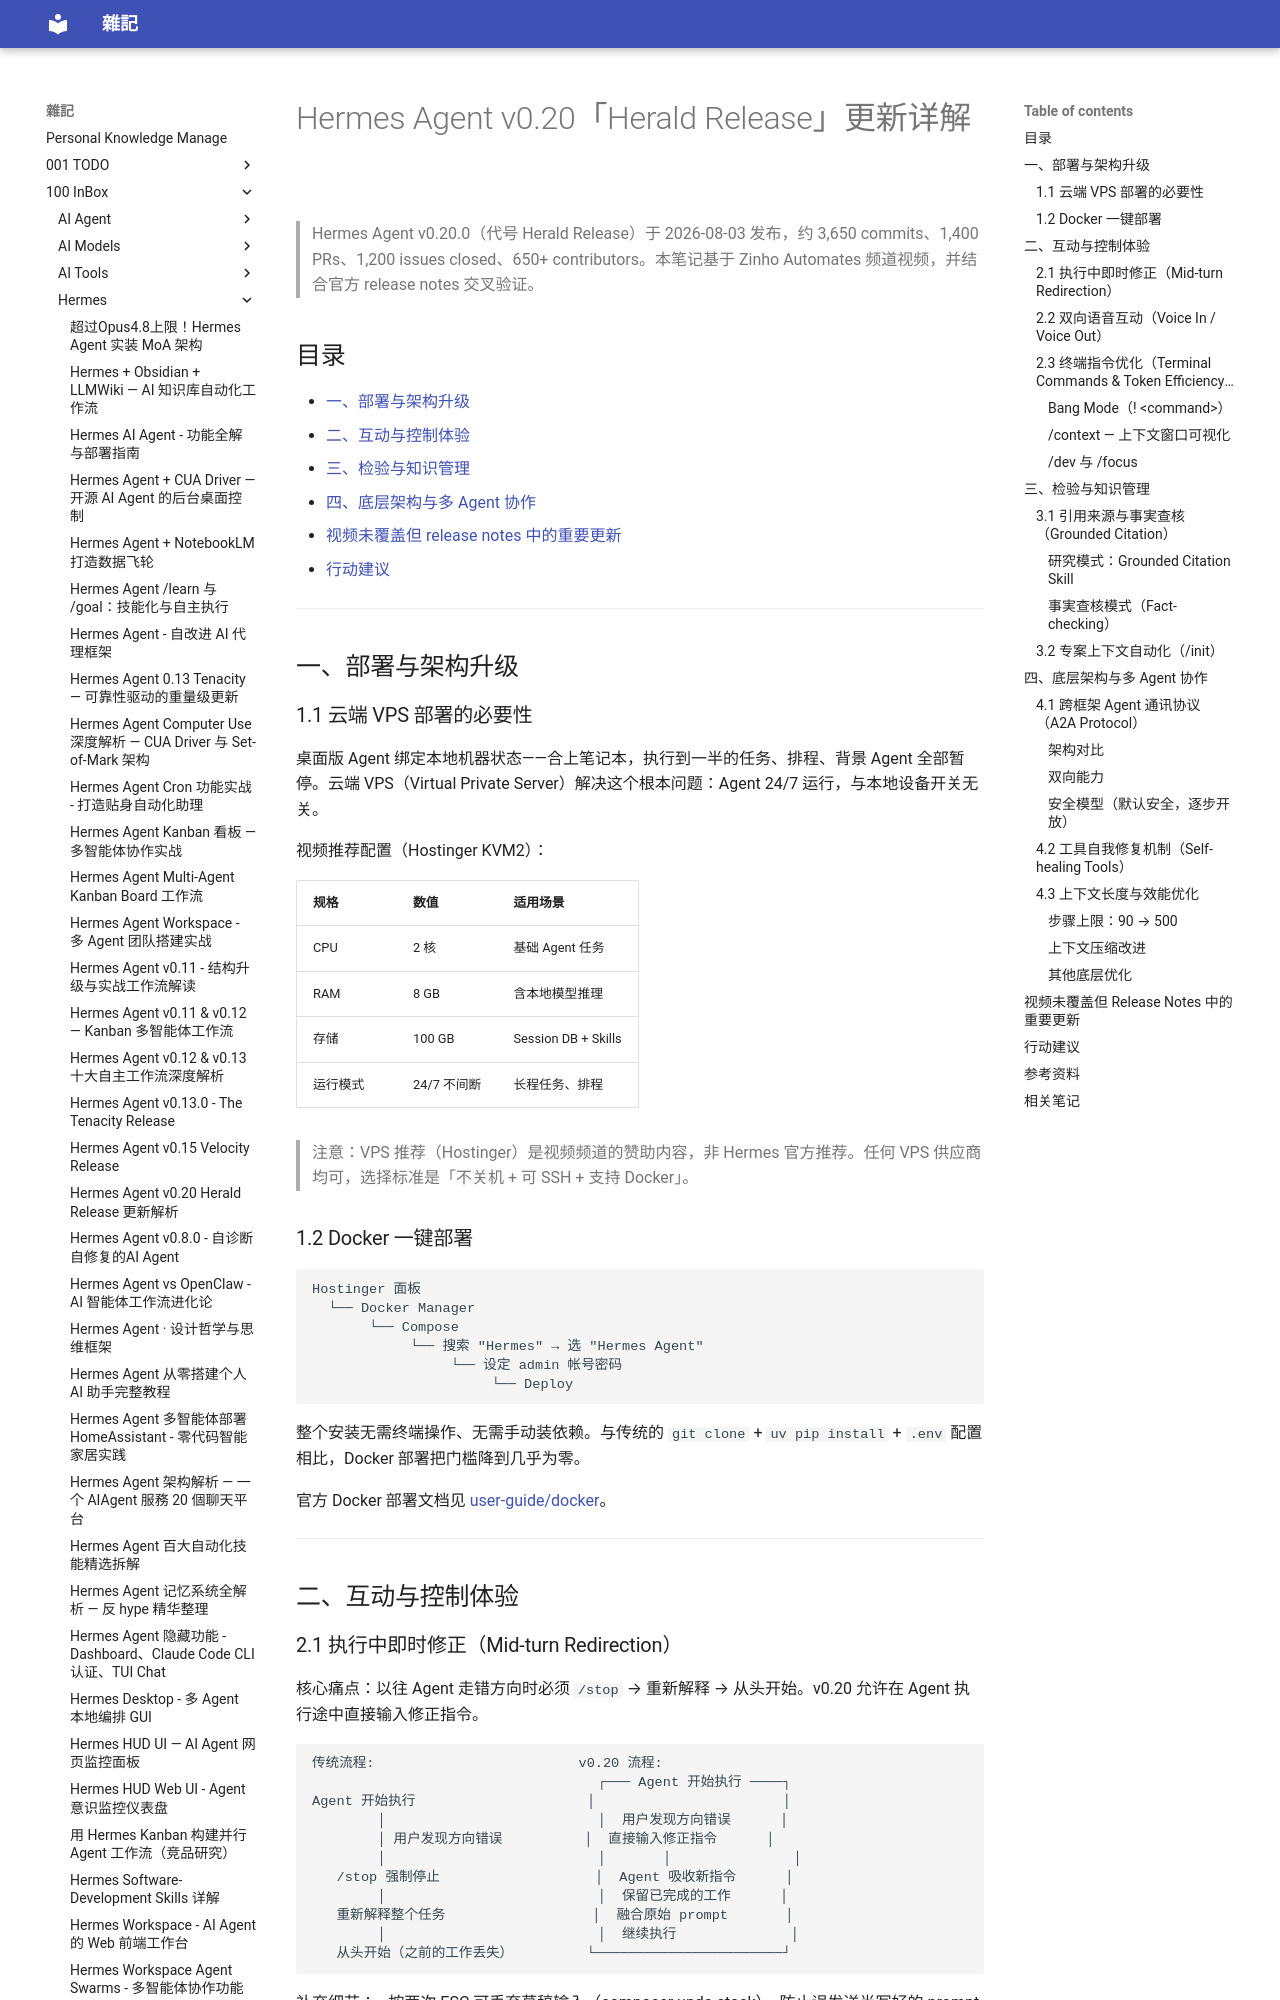

repository: yudady/yudady.github.io · page: 100-InBox/Hermes/Hermes-Agent-v0.20-Herald-Release-更新详解/index.html · generator: mkdocs

---
title: Hermes Agent v0.20「Herald Release」更新详解
aliases: [Hermes Agent v0.20, Herald Release, Hermes 0.20 更新]
tags:
  - hermes-agent
  - ai-agent
  - status/active
  - type/doc
source:
  - "https://www.youtube.com/watch?v=OJprw_spuy8"
  - "https://github.com/NousResearch/hermes-agent/releases/tag/v0.20.0"
author: Zinho Automates（频道）; Nous Research（项目）
created: 2026-08-09
updated: 2026-08-09
description: Hermes Agent v0.20「Herald Release」六大核心更新：中途修正、语音双向互动、引用查核、终端指令优化、A2A 协议、工具自我修复
level: intermediate
stars: 4
---

# Hermes Agent v0.20「Herald Release」更新详解

> Hermes Agent v0.20.0（代号 Herald Release）于 2026-08-03 发布，约 3,650 commits、1,400 PRs、1,200 issues closed、650+ contributors。本笔记基于 Zinho Automates 频道视频，并结合官方 release notes 交叉验证。

## 目录

- [一、部署与架构升级](#一部署与架构升级)
- [二、互动与控制体验](#二互动与控制体验)
- [三、检验与知识管理](#三检验与知识管理)
- [四、底层架构与多 Agent 协作](#四底层架构与多-agent-协作)
- [视频未覆盖但 release notes 中的重要更新](#视频未覆盖但-release-notes-中的重要更新)
- [行动建议](#行动建议)

---

## 一、部署与架构升级

### 1.1 云端 VPS 部署的必要性

桌面版 Agent 绑定本地机器状态——合上笔记本，执行到一半的任务、排程、背景 Agent 全部暂停。云端 VPS（Virtual Private Server）解决这个根本问题：Agent 24/7 运行，与本地设备开关无关。

视频推荐配置（Hostinger KVM2）：

| 规格 | 数值 | 适用场景 |
|------|------|----------|
| CPU | 2 核 | 基础 Agent 任务 |
| RAM | 8 GB | 含本地模型推理 |
| 存储 | 100 GB | Session DB + Skills |
| 运行模式 | 24/7 不间断 | 长程任务、排程 |

> 注意：VPS 推荐（Hostinger）是视频频道的赞助内容，非 Hermes 官方推荐。任何 VPS 供应商均可，选择标准是「不关机 + 可 SSH + 支持 Docker」。

### 1.2 Docker 一键部署

```
Hostinger 面板
  └── Docker Manager
       └── Compose
            └── 搜索 "Hermes" → 选 "Hermes Agent"
                 └── 设定 admin 帐号密码
                      └── Deploy
```

整个安装无需终端操作、无需手动装依赖。与传统的 `git clone` + `uv pip install` + `.env` 配置相比，Docker 部署把门槛降到几乎为零。

官方 Docker 部署文档见 [user-guide/docker](https://hermes-agent.nousresearch.com/docs/user-guide/docker)。

---

## 二、互动与控制体验
